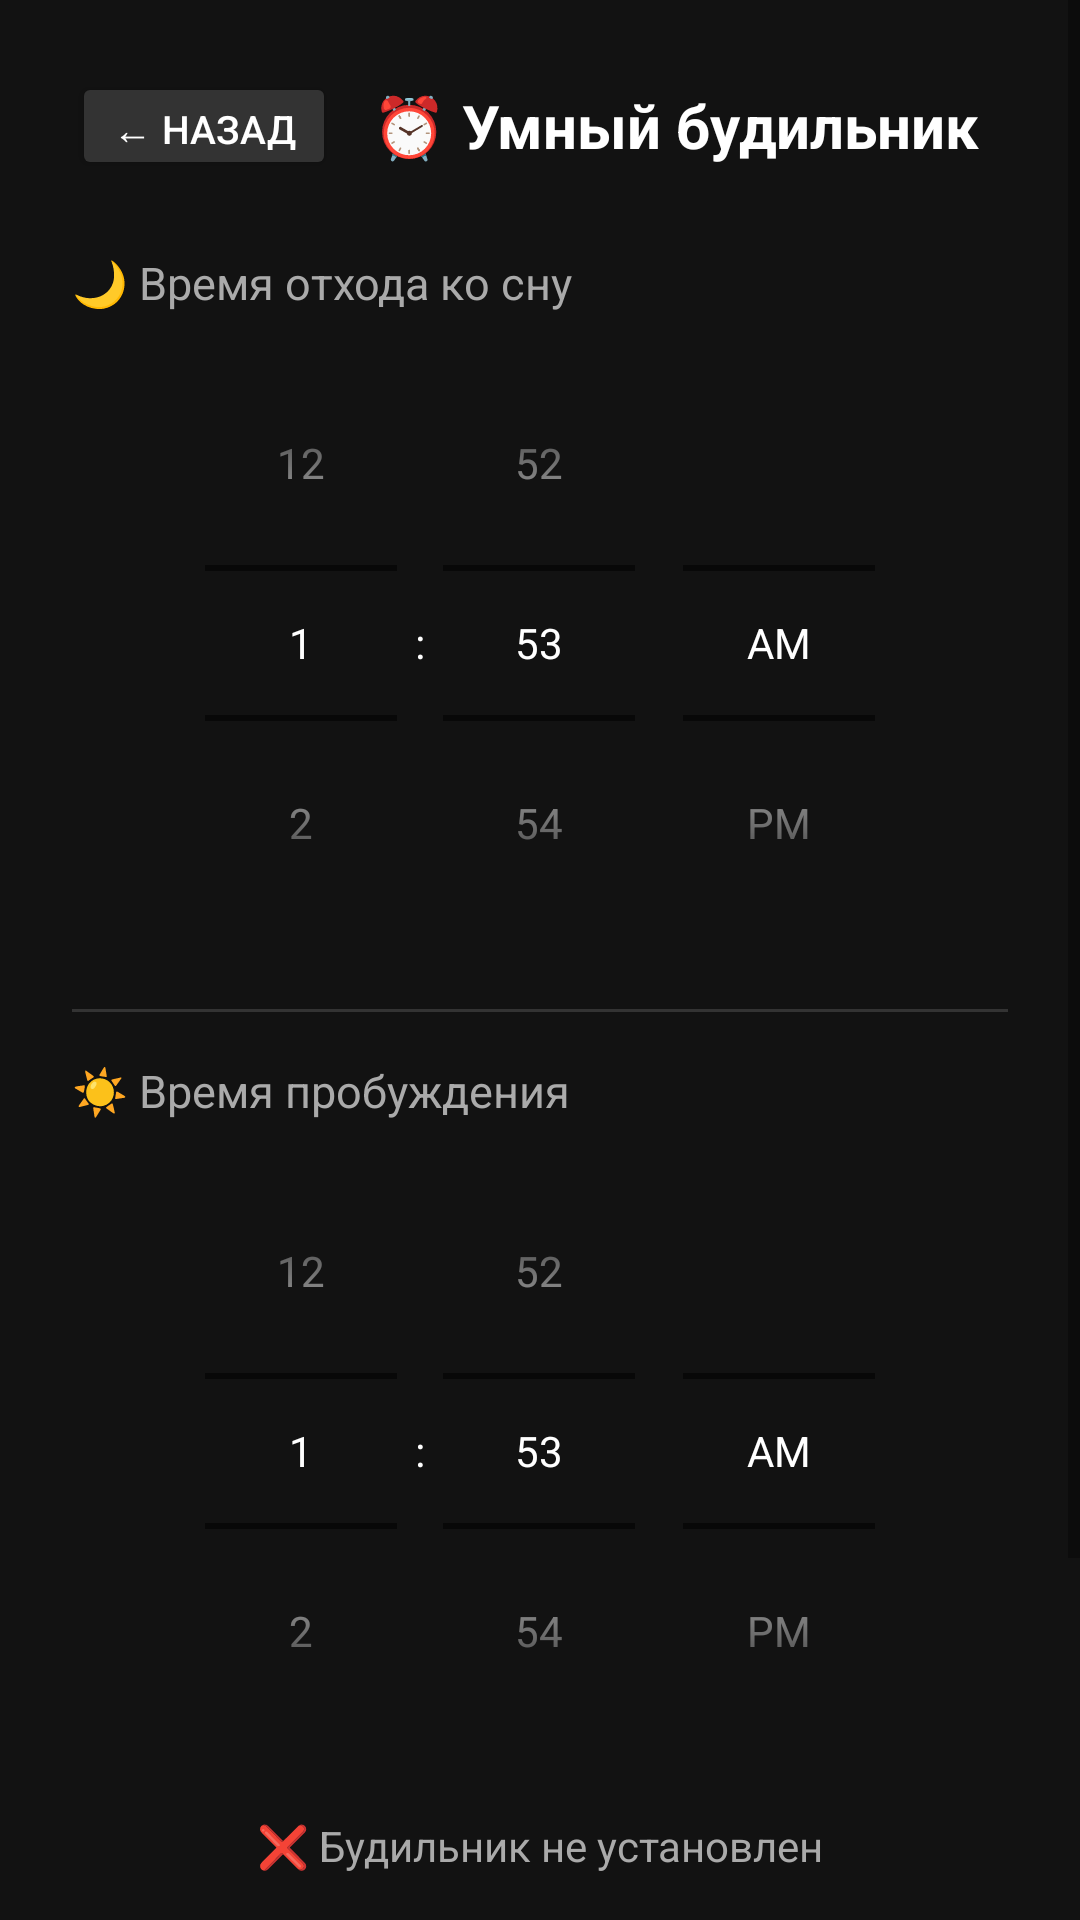

Produce the Android XML layout that renders to this screen, including the resource entries it uses.
<!-- AndroidManifest.xml: application theme Theme.AppCompat.DayNight.NoActionBar -->
<!-- res/layout/activity_alarm.xml -->
<?xml version="1.0" encoding="utf-8"?>
<ScrollView xmlns:android="http://schemas.android.com/apk/res/android"
    android:layout_width="match_parent"
    android:layout_height="match_parent"
    android:background="#121212">

    <LinearLayout
        android:layout_width="match_parent"
        android:layout_height="wrap_content"
        android:orientation="vertical"
        android:padding="24dp">

        
        <LinearLayout
            android:layout_width="match_parent"
            android:layout_height="wrap_content"
            android:orientation="horizontal"
            android:gravity="center_vertical"
            android:layout_marginBottom="24dp">

            <Button
                android:id="@+id/btnBack"
                android:layout_width="wrap_content"
                android:layout_height="36dp"
                android:text="← Назад"
                android:backgroundTint="#333333"
                android:textColor="#FFFFFF"
                android:textSize="13sp"
                android:layout_marginEnd="12dp" />

            <TextView
                android:layout_width="wrap_content"
                android:layout_height="wrap_content"
                android:text="⏰ Умный будильник"
                android:textColor="#FFFFFF"
                android:textSize="20sp"
                android:textStyle="bold" />
        </LinearLayout>

        
        <TextView
            android:layout_width="wrap_content"
            android:layout_height="wrap_content"
            android:text="🌙 Время отхода ко сну"
            android:textColor="#AAAAAA"
            android:textSize="15sp"
            android:layout_marginBottom="4dp" />

        <TimePicker
            android:id="@+id/timePickerSleep"
            android:layout_width="wrap_content"
            android:layout_height="wrap_content"
            android:timePickerMode="spinner"
            android:theme="@style/WhiteTimePicker"
            android:layout_gravity="center_horizontal"
            android:layout_marginBottom="16dp" />

        
        <View
            android:layout_width="match_parent"
            android:layout_height="1dp"
            android:background="#333333"
            android:layout_marginBottom="16dp" />

        
        <TextView
            android:layout_width="wrap_content"
            android:layout_height="wrap_content"
            android:text="☀️ Время пробуждения"
            android:textColor="#AAAAAA"
            android:textSize="15sp"
            android:layout_marginBottom="4dp" />

        <TimePicker
            android:id="@+id/timePickerWake"
            android:layout_width="wrap_content"
            android:layout_height="wrap_content"
            android:timePickerMode="spinner"
            android:theme="@style/WhiteTimePicker"
            android:layout_gravity="center_horizontal"
            android:layout_marginBottom="16dp" />

        
        <TextView
            android:id="@+id/tvAlarmStatus"
            android:layout_width="match_parent"
            android:layout_height="wrap_content"
            android:text="❌ Будильник не установлен"
            android:textColor="#AAAAAA"
            android:textSize="14sp"
            android:gravity="center"
            android:layout_marginBottom="24dp" />

        
        <Button
            android:id="@+id/btnSetAlarm"
            android:layout_width="match_parent"
            android:layout_height="52dp"
            android:text="✅  Установить будильник"
            android:backgroundTint="#1B5E20"
            android:textColor="#FFFFFF"
            android:textSize="16sp"
            android:layout_marginBottom="12dp" />

        <Button
            android:id="@+id/btnCancelAlarm"
            android:layout_width="match_parent"
            android:layout_height="52dp"
            android:text="❌  Отключить будильник"
            android:backgroundTint="#B71C1C"
            android:textColor="#FFFFFF"
            android:textSize="16sp" />

    </LinearLayout>
</ScrollView>
<!-- resources referenced by this layout -->
<resources>
  <style name="WhiteTimePicker" parent="android:Widget.Material.TimePicker">
          <item name="android:textColorPrimary">#FFFFFF</item>
          <item name="android:textColor">#FFFFFF</item>
      </style>
</resources>
